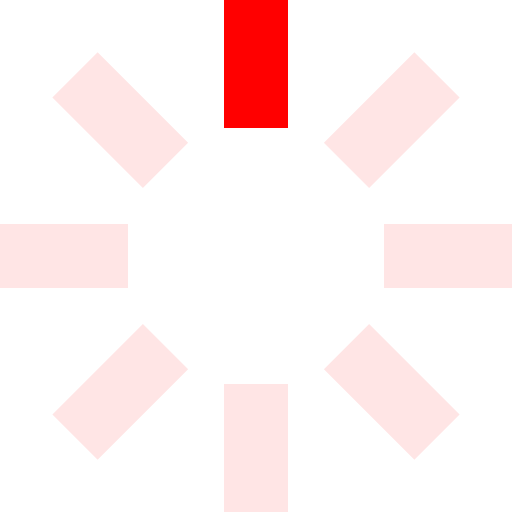
t = 0.00 s
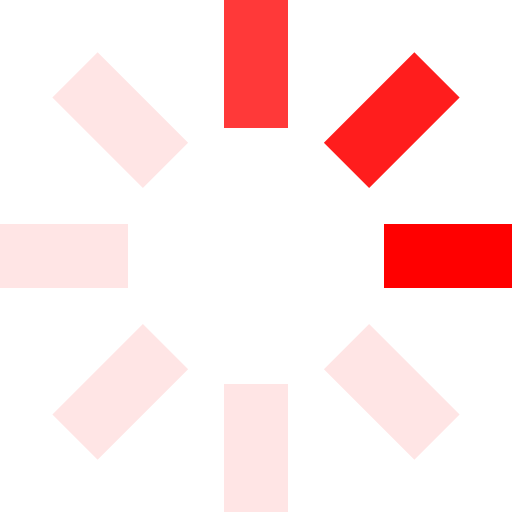
t = 0.25 s
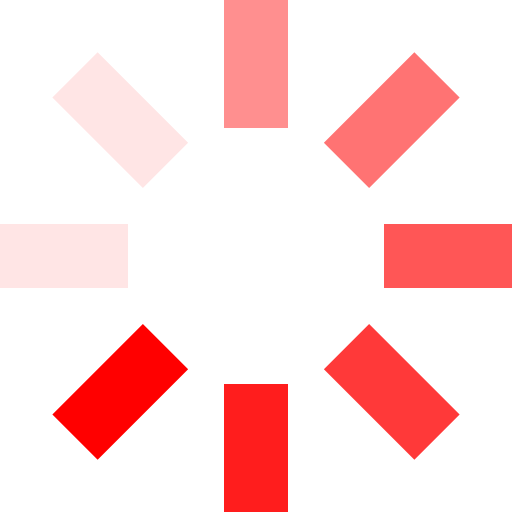
t = 0.63 s
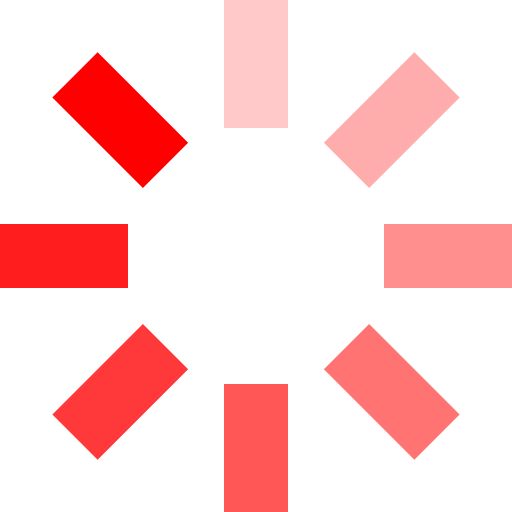
t = 0.88 s
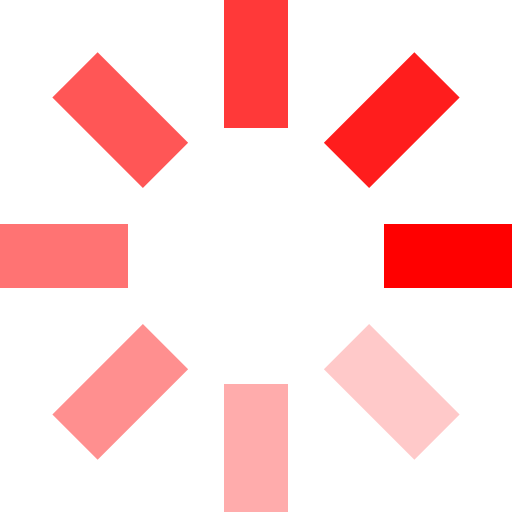
t = 1.25 s
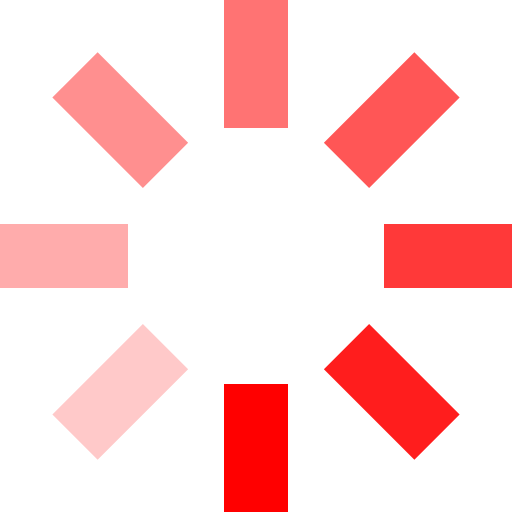
t = 1.50 s

The animated SVG that drew these frames (rendered in a browser with its animation timeline set to each time). Animation: 8 SMIL elements (animate=8); one cycle of 1.88 s, repeats indefinitely.

<svg id="loading" xmlns="http://www.w3.org/2000/svg" viewBox="0 0 32 32" width="32" height="32" fill="red">
  <path opacity=".1" d="M14 0 H18 V8 H14 z" transform="rotate(0 16 16)">
    <animate attributeName="opacity" from="1" to=".1" dur="1s" repeatCount="indefinite" begin="0"/>
  </path>
  <path opacity=".1" d="M14 0 H18 V8 H14 z" transform="rotate(45 16 16)">
    <animate attributeName="opacity" from="1" to=".1" dur="1s" repeatCount="indefinite" begin="0.125s"/>
  </path>
  <path opacity=".1" d="M14 0 H18 V8 H14 z" transform="rotate(90 16 16)">
    <animate attributeName="opacity" from="1" to=".1" dur="1s" repeatCount="indefinite" begin="0.25s"/>
  </path>
  <path opacity=".1" d="M14 0 H18 V8 H14 z" transform="rotate(135 16 16)">
    <animate attributeName="opacity" from="1" to=".1" dur="1s" repeatCount="indefinite" begin="0.375s"/>
  </path>
  <path opacity=".1" d="M14 0 H18 V8 H14 z" transform="rotate(180 16 16)">
    <animate attributeName="opacity" from="1" to=".1" dur="1s" repeatCount="indefinite" begin="0.5s"/>
  </path>
  <path opacity=".1" d="M14 0 H18 V8 H14 z" transform="rotate(225 16 16)">
    <animate attributeName="opacity" from="1" to=".1" dur="1s" repeatCount="indefinite" begin="0.625s"/>
  </path>
  <path opacity=".1" d="M14 0 H18 V8 H14 z" transform="rotate(270 16 16)">
    <animate attributeName="opacity" from="1" to=".1" dur="1s" repeatCount="indefinite" begin="0.75s"/>
  </path>
  <path opacity=".1" d="M14 0 H18 V8 H14 z" transform="rotate(315 16 16)">
    <animate attributeName="opacity" from="1" to=".1" dur="1s" repeatCount="indefinite" begin="0.875s"/>
  </path>
</svg>
